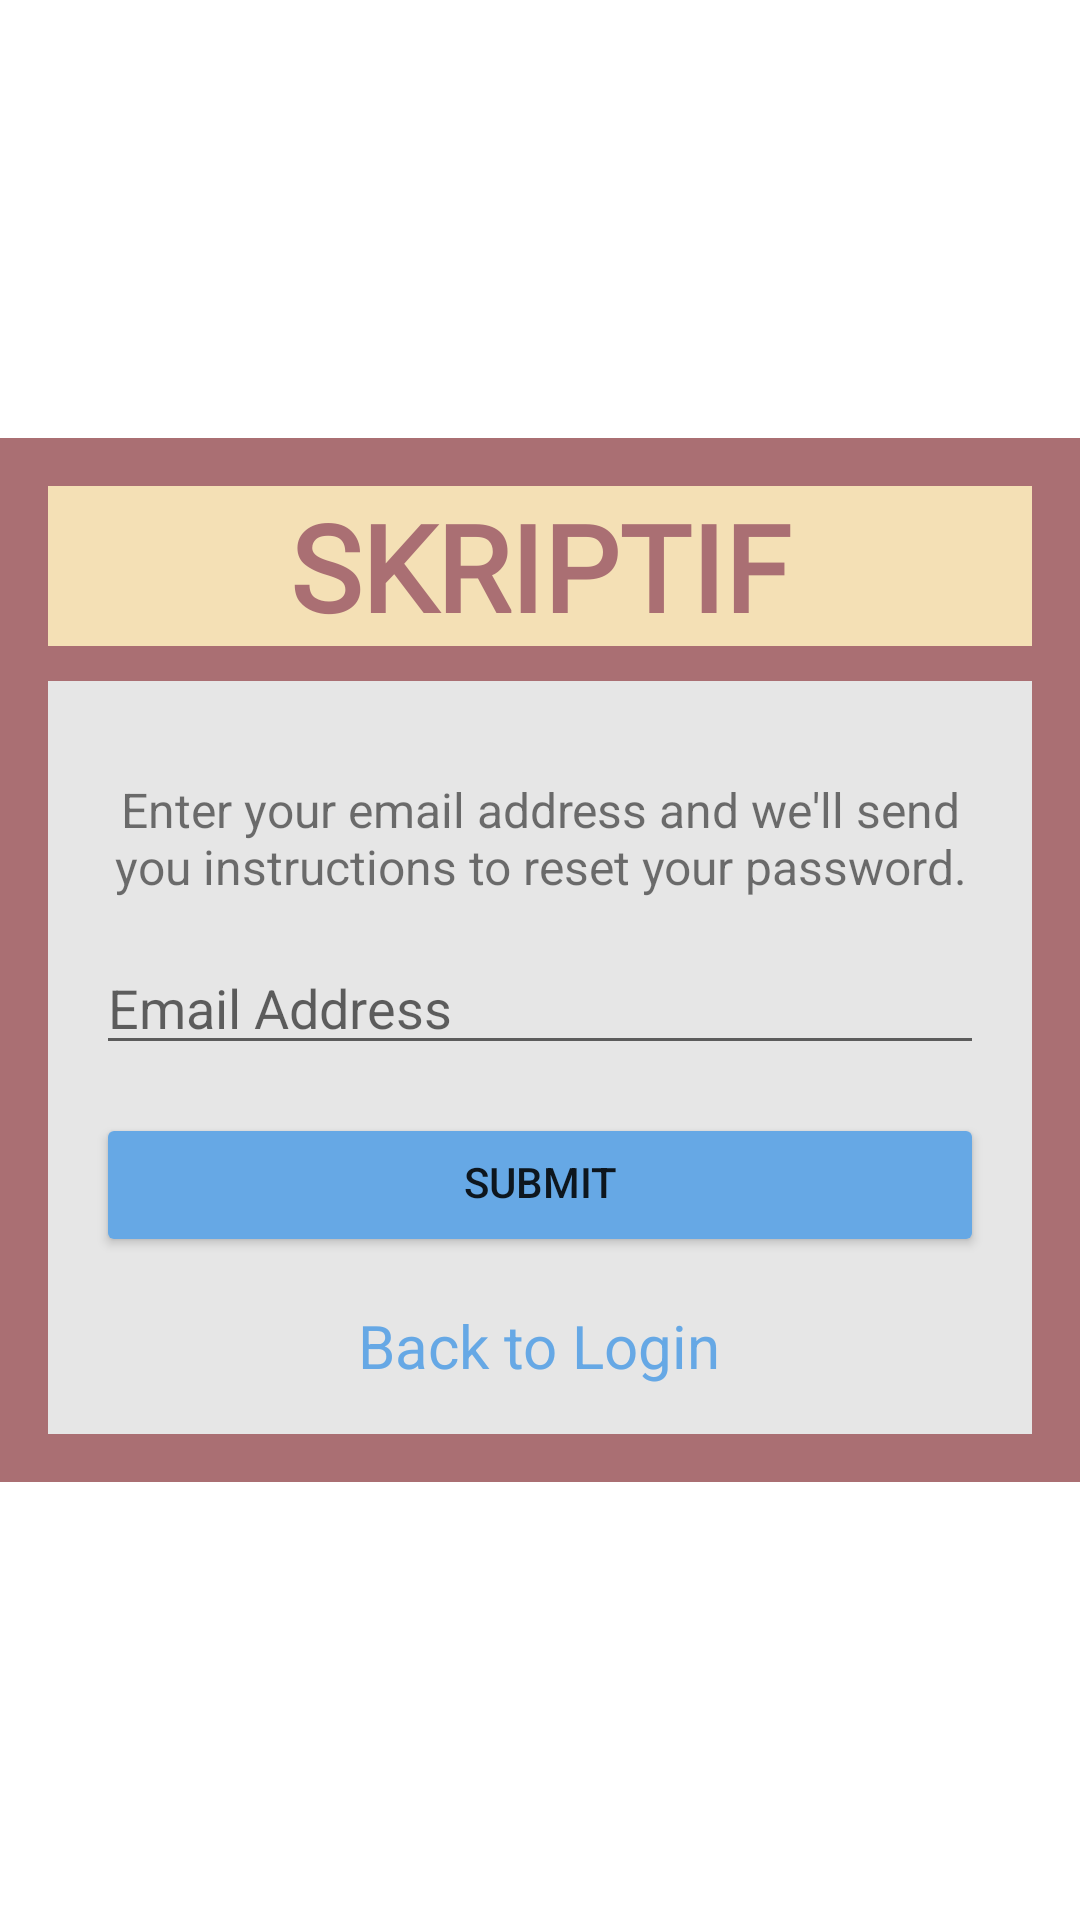

The Android layout XML behind this screen, and the referenced resources:
<!-- AndroidManifest.xml: application theme Theme.Uts2 -->
<!-- res/layout/activity_forgot_password.xml -->
<?xml version="1.0" encoding="utf-8"?>
<ScrollView xmlns:android="http://schemas.android.com/apk/res/android"
    xmlns:tools="http://schemas.android.com/tools"
    android:layout_width="match_parent"
    android:layout_height="match_parent"
    android:background="@color/white"
    tools:context=".ForgotPasswordActivity">

    <RelativeLayout
        android:layout_width="match_parent"
        android:layout_height="wrap_content"
        android:background="#aa6f73"
        android:layout_gravity="center"
        android:padding="16dp">
        <TextView
            android:id="@+id/textview"
            android:layout_width="match_parent"
            android:layout_height="wrap_content"
            android:text="SKRIPTIF"
            android:textSize="40sp"
            android:textStyle="bold"
            android:fontFamily="@font/riborn"
            android:background="#f4e0b5"
            android:textColor="#aa6f73"
            android:layout_marginBottom="16dp"
            android:gravity="center_horizontal"
            android:layout_centerHorizontal="true" />

        <RelativeLayout
            android:layout_width="match_parent"
            android:layout_height="wrap_content"
            android:background="#e6e6e6"
            android:layout_gravity="center"
            android:layout_marginTop="65dp"
            android:padding="16dp">

            <TextView
                android:id="@+id/textview2"
                android:layout_width="wrap_content"
                android:layout_height="wrap_content"
                android:textAlignment="center"
                android:text="Enter your email address and we'll send you instructions to reset your password."
                android:textSize="16sp"
                android:layout_marginTop="16dp"
                android:layout_centerHorizontal="true" />

            <EditText
                android:id="@+id/emailEditText"
                android:layout_width="match_parent"
                android:layout_height="wrap_content"
                android:hint="Email Address"
                android:inputType="textEmailAddress"
                android:paddingTop="8dp"
                android:layout_marginTop="16dp"
                android:layout_below="@id/textview2"
                android:layout_centerHorizontal="true" />

            <Button
                android:id="@+id/submitButton"
                android:layout_width="match_parent"
                android:layout_height="wrap_content"
                android:text="Submit"
                android:backgroundTint="#66a8e5"
                android:paddingTop="8dp"
                android:layout_marginTop="16dp"
                android:layout_below="@id/emailEditText"
                android:layout_centerHorizontal="true"
                android:onClick="submit" />

            <TextView
                android:id="@+id/backToLogin"
                android:layout_width="wrap_content"
                android:layout_height="wrap_content"
                android:text="Back to Login"
                android:textSize="20sp"
                android:layout_marginTop="16dp"
                android:layout_below="@id/submitButton"
                android:layout_centerHorizontal="true"
                android:textColor="#66a8e5"
                android:onClick="backToLogin"/>
        </RelativeLayout>
    </RelativeLayout>

</ScrollView>
<!-- resources referenced by this layout -->
<resources>
  <color name="white">#FFFFFFFF</color>
  <style name="Theme.Uts2" parent="Base.Theme.Uts2" />
  <style name="Base.Theme.Uts2" parent="Theme.MaterialComponents.DayNight.NoActionBar">
          
          
      <item name="android:statusBarColor">@android:color/transparent</item>
  </style>
</resources>
